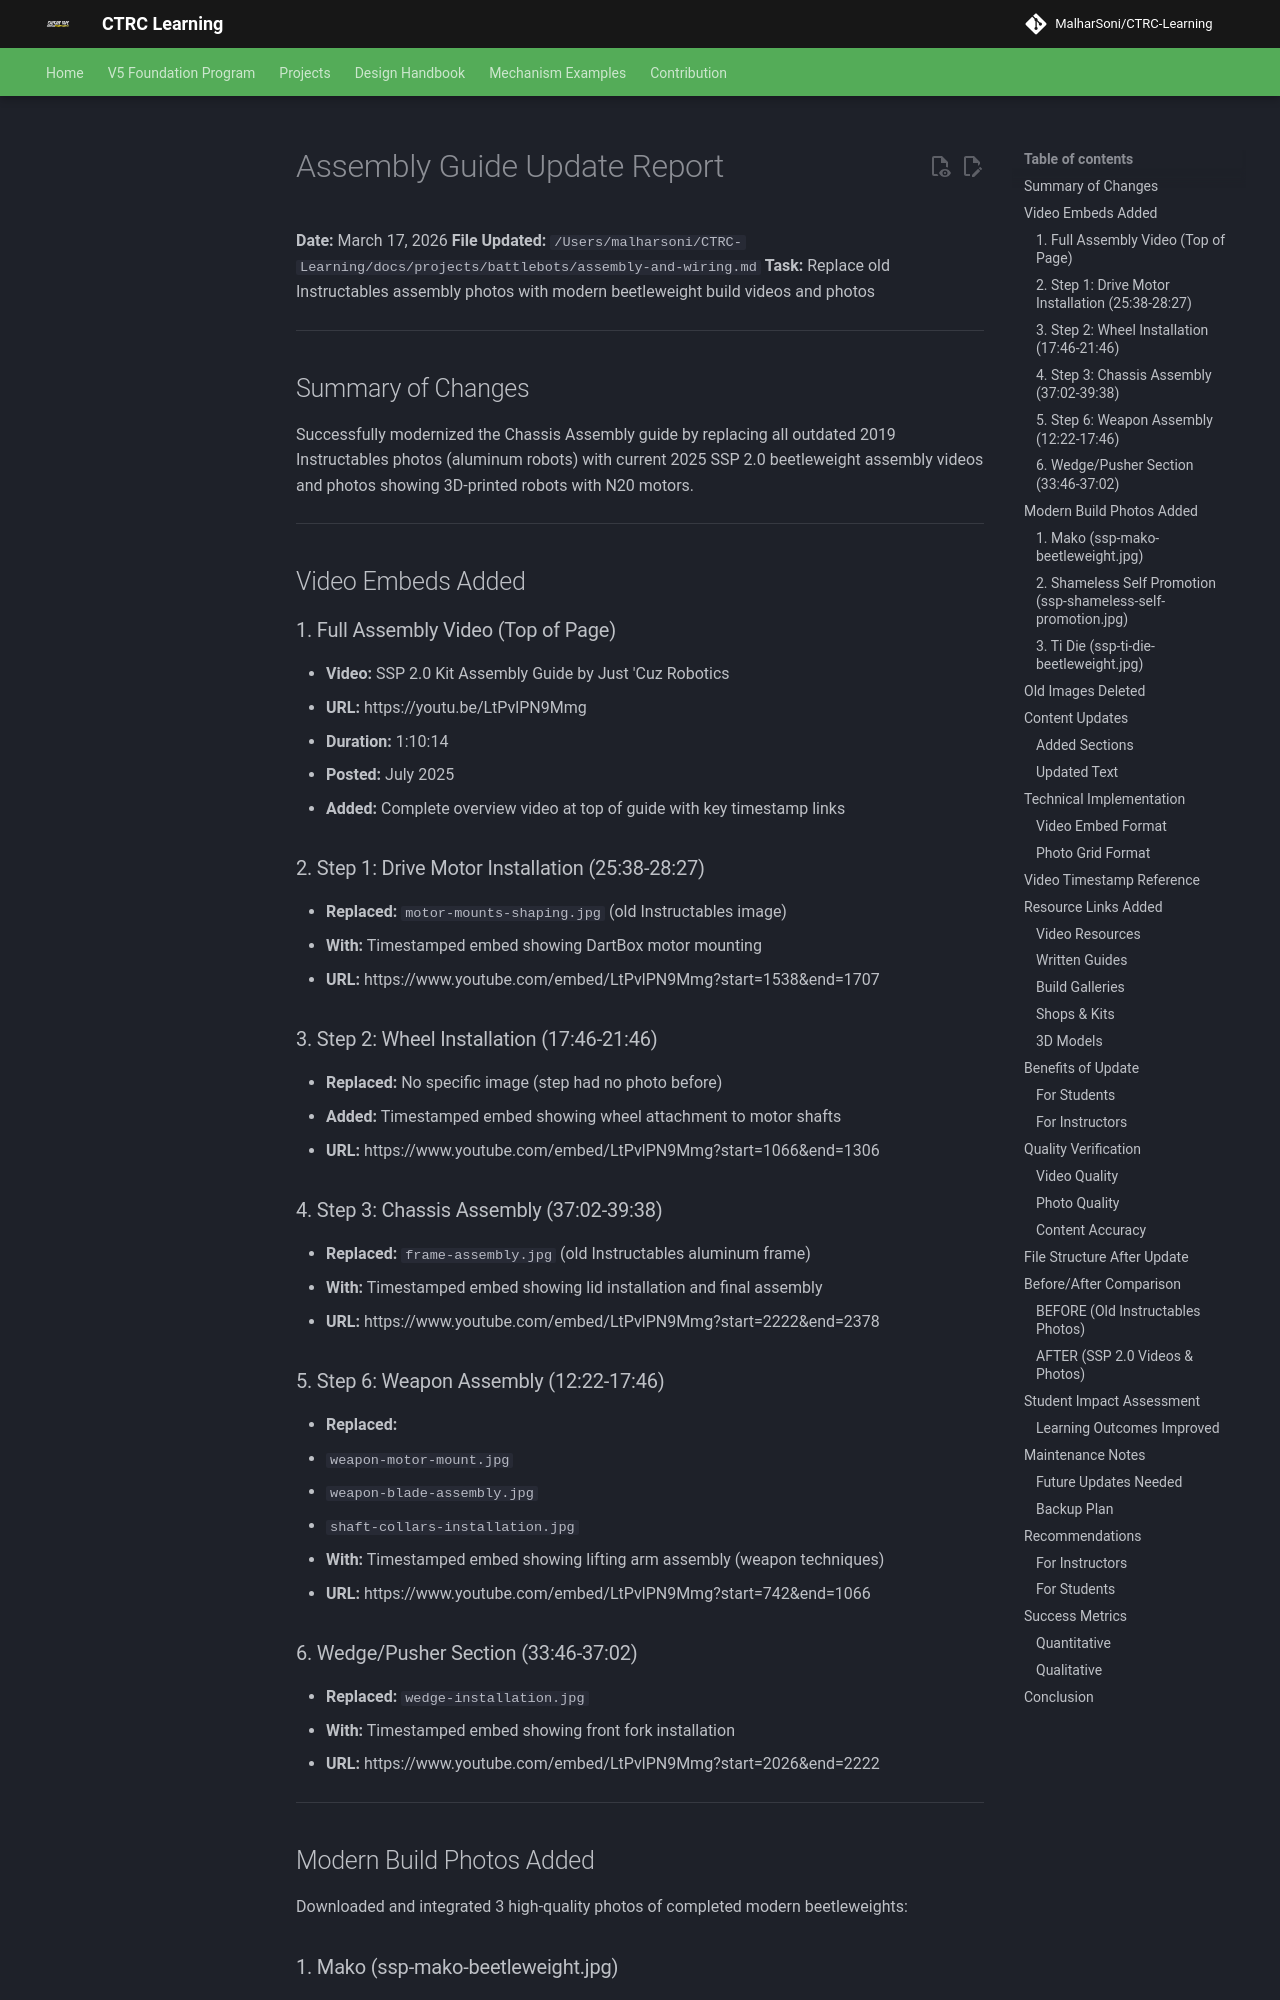

repository: MalharSoni/CTRC-Learning · page: projects/battlebots/ASSEMBLY_GUIDE_UPDATE_REPORT/index.html · generator: mkdocs

# Assembly Guide Update Report

**Date:** March 17, 2026
**File Updated:** `/Users/malharsoni/CTRC-Learning/docs/projects/battlebots/assembly-and-wiring.md`
**Task:** Replace old Instructables assembly photos with modern beetleweight build videos and photos

---

## Summary of Changes

Successfully modernized the Chassis Assembly guide by replacing all outdated 2019 Instructables photos (aluminum robots) with current 2025 SSP 2.0 beetleweight assembly videos and photos showing 3D-printed robots with N20 motors.

---

## Video Embeds Added

### 1. Full Assembly Video (Top of Page)
- **Video:** SSP 2.0 Kit Assembly Guide by Just 'Cuz Robotics
- **URL:** https://youtu.be/LtPvlPN9Mmg
- **Duration:** 1:10:14
- **Posted:** July 2025
- **Added:** Complete overview video at top of guide with key timestamp links

### 2. Step 1: Drive Motor Installation (25:38-28:27)
- **Replaced:** `motor-mounts-shaping.jpg` (old Instructables image)
- **With:** Timestamped embed showing DartBox motor mounting
- **URL:** https://www.youtube.com/embed/LtPvlPN9Mmg?start=1538&end=1707

### 3. Step 2: Wheel Installation (17:46-21:46)
- **Replaced:** No specific image (step had no photo before)
- **Added:** Timestamped embed showing wheel attachment to motor shafts
- **URL:** https://www.youtube.com/embed/LtPvlPN9Mmg?start=1066&end=1306

### 4. Step 3: Chassis Assembly (37:02-39:38)
- **Replaced:** `frame-assembly.jpg` (old Instructables aluminum frame)
- **With:** Timestamped embed showing lid installation and final assembly
- **URL:** https://www.youtube.com/embed/LtPvlPN9Mmg?start=2222&end=2378

### 5. Step 6: Weapon Assembly (12:22-17:46)
- **Replaced:**
  - `weapon-motor-mount.jpg`
  - `weapon-blade-assembly.jpg`
  - `shaft-collars-installation.jpg`
- **With:** Timestamped embed showing lifting arm assembly (weapon techniques)
- **URL:** https://www.youtube.com/embed/LtPvlPN9Mmg?start=742&end=1066

### 6. Wedge/Pusher Section (33:46-37:02)
- **Replaced:** `wedge-installation.jpg`
- **With:** Timestamped embed showing front fork installation
- **URL:** https://www.youtube.com/embed/LtPvlPN9Mmg?start=2026&end=2222

---

## Modern Build Photos Added

Downloaded and integrated 3 high-quality photos of completed modern beetleweights:
